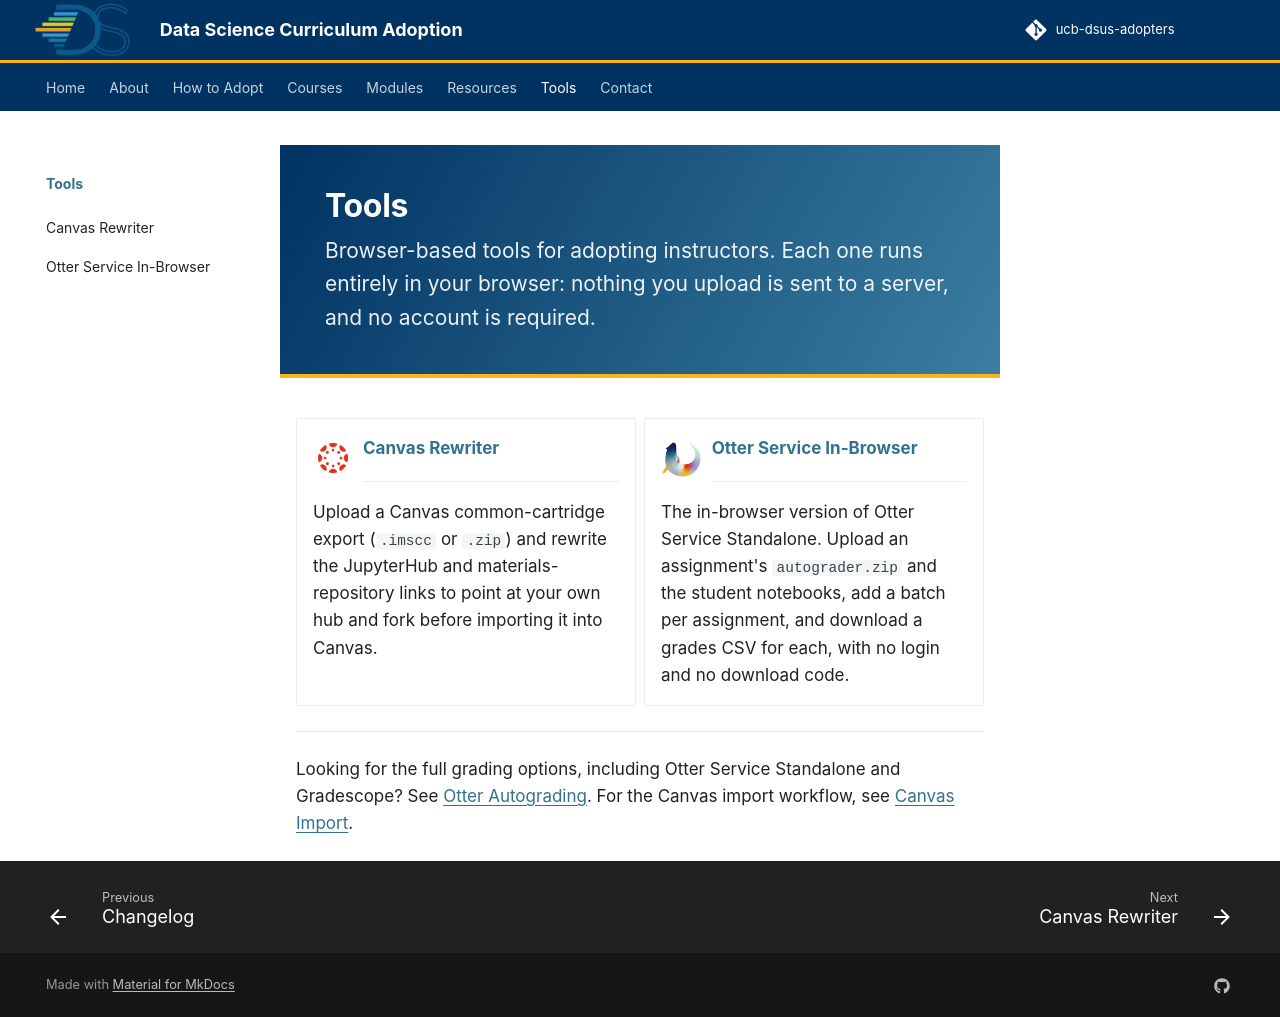

repository: ucb-dsus-adopters/ucb-dsus-adopters.github.io · page: tools/index.html · generator: mkdocs

<div class="hero--section" markdown>

# Tools

Browser-based tools for adopting instructors. Each one runs entirely in your browser:
nothing you upload is sent to a server, and no account is required.

</div>

<div class="grid cards cards-2x2" markdown>

-   ![Canvas](../assets/canvas.png){ .card-logo } **[Canvas Rewriter](canvas-rewriter.md)**

    ---

    Upload a Canvas common-cartridge export (`.imscc` or `.zip`) and rewrite the
    JupyterHub and materials-repository links to point at your own hub and fork before
    importing it into Canvas.

-   ![Otter](../assets/otter.png){ .card-logo } **[Otter Service In-Browser](otter-grader.md)**

    ---

    The in-browser version of Otter Service Standalone. Upload an assignment's
    `autograder.zip` and the student notebooks, add a batch per assignment, and download a
    grades CSV for each, with no login and no download code.

</div>

---

Looking for the full grading options, including Otter Service Standalone and Gradescope?
See [Otter Autograding](../how-to-adopt/autograding.md). For the Canvas import workflow,
see [Canvas Import](../how-to-adopt/canvas-import.md).
